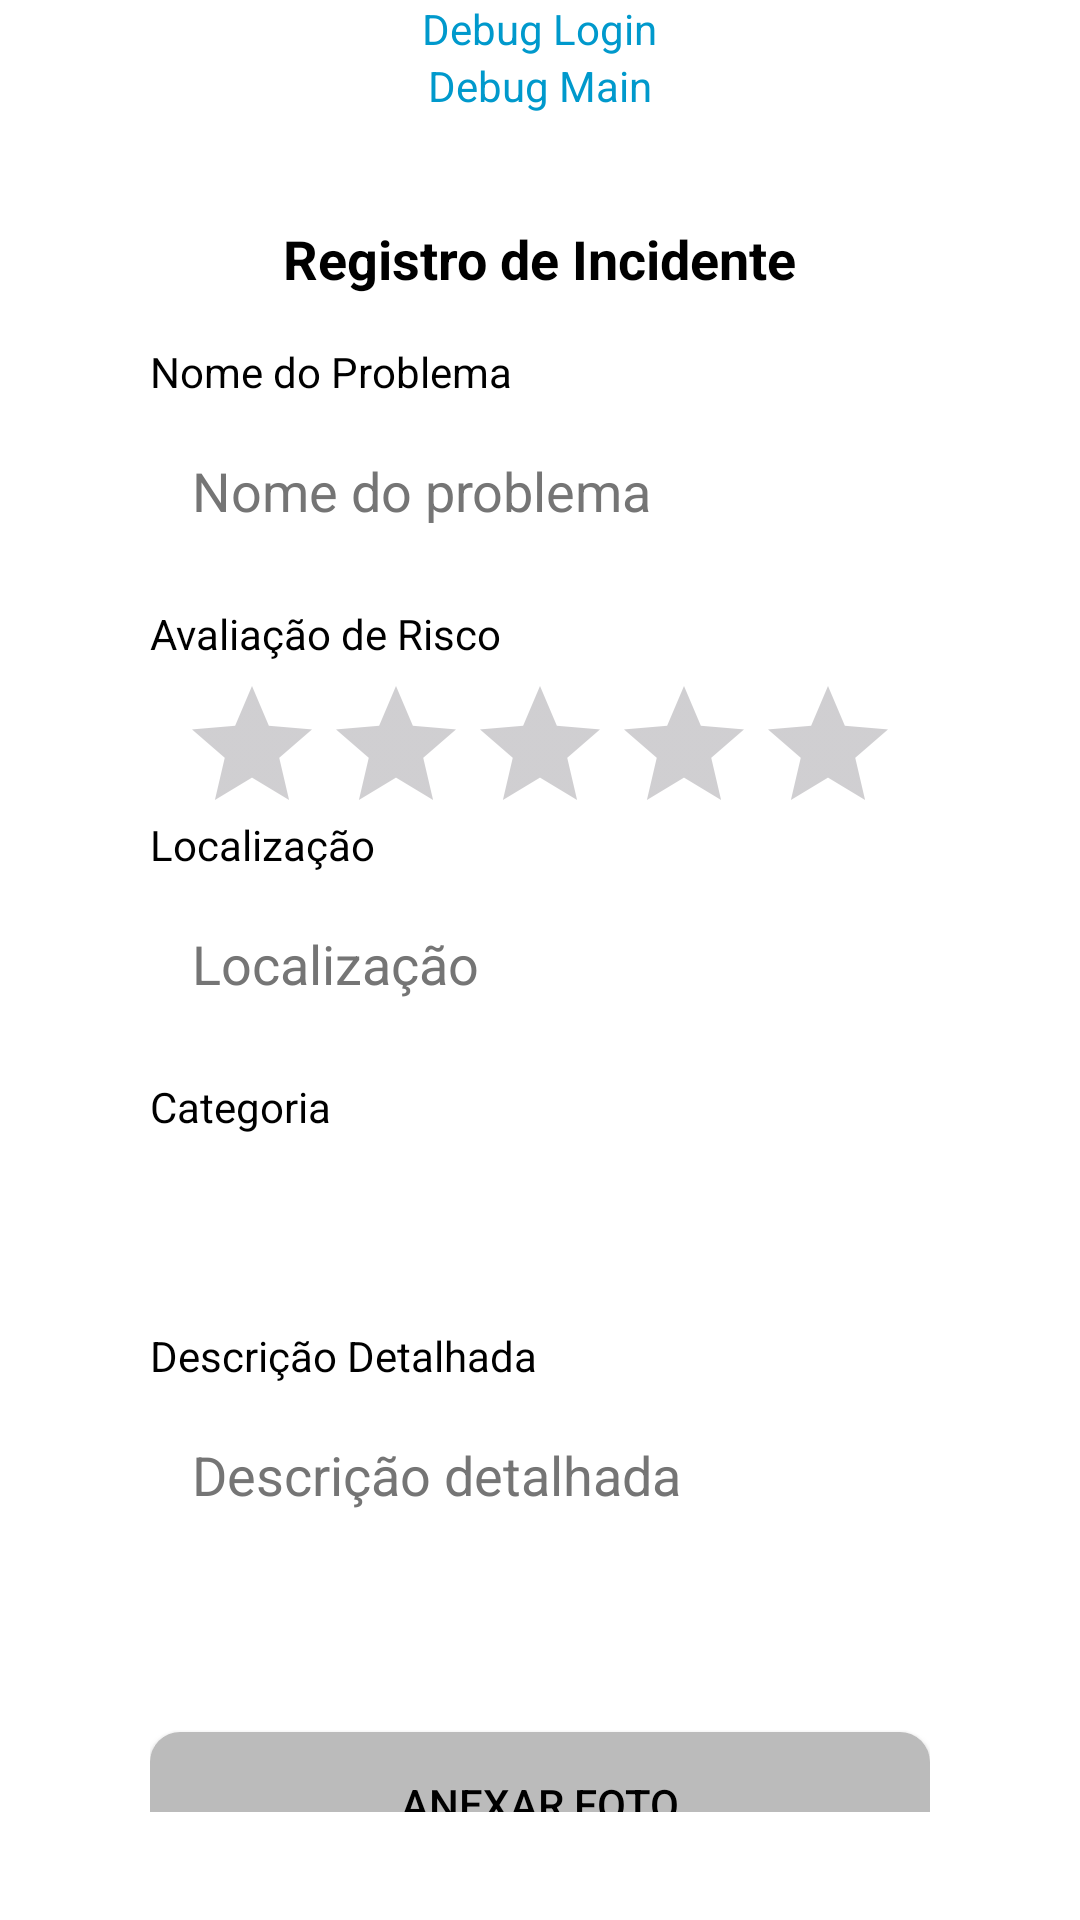

Reconstruct the res/layout file that produces this screen, plus the resources it refers to.
<!-- AndroidManifest.xml: application theme Theme.PI3 -->
<!-- res/layout/activity_incident_registration.xml -->
<?xml version="1.0" encoding="utf-8"?>
<LinearLayout xmlns:android="http://schemas.android.com/apk/res/android"
    android:layout_width="match_parent"
    android:layout_height="match_parent"
    android:background="@android:color/white"
    android:gravity="center"
    android:orientation="vertical"
    android:importantForAccessibility="no">


    <TextView
        android:id="@+id/debugLogin"
        android:layout_width="wrap_content"
        android:layout_height="wrap_content"
        android:clickable="true"
        android:orientation="horizontal"
        android:text="Debug Login"
        android:textColor="@android:color/holo_blue_dark" />

    <TextView
        android:id="@+id/debugMain"
        android:layout_width="wrap_content"
        android:layout_height="wrap_content"

        android:clickable="true"
        android:orientation="horizontal"
        android:text="Debug Main"
        android:textColor="@android:color/holo_blue_dark" />

    <LinearLayout
        android:layout_width="300dp"
        android:layout_height="wrap_content"
        android:layout_margin="16dp"
        android:layout_marginTop="32dp"
        android:layout_marginBottom="32dp"
        android:background="@drawable/rounded_bg"
        android:elevation="4dp"
        android:orientation="vertical"
        android:padding="20dp">


        <TextView
            android:layout_width="wrap_content"
            android:layout_height="wrap_content"
            android:layout_gravity="center_horizontal"
            android:paddingBottom="16dp"
            android:text="Registro de Incidente"
            android:textColor="#000000"
            android:textSize="18sp"
            android:textStyle="bold" />

        
        <TextView
            android:layout_width="match_parent"
            android:layout_height="wrap_content"
            android:text="Nome do Problema"
            android:textColor="#000000"
            android:textSize="14sp"
            android:layout_marginBottom="4dp" />

        <EditText
            android:id="@+id/etNomeProblema"
            android:layout_width="match_parent"
            android:layout_height="wrap_content"
            android:layout_marginBottom="12dp"
            android:background="@drawable/rounded_input"
            android:hint="Nome do problema"
            android:minHeight="48dp"
            android:padding="14dp"
            android:textColorHint="#757575" />

        
        <TextView
            android:layout_width="match_parent"
            android:layout_height="wrap_content"
            android:text="Avaliação de Risco"
            android:textColor="#000000"
            android:textSize="14sp"
            android:layout_marginBottom="4dp" />

        <RatingBar
            android:id="@+id/ratingRisco"
            android:layout_width="wrap_content"
            android:layout_height="wrap_content"
            android:numStars="5"
            android:stepSize="1.0"
            android:layout_marginBottom="-10dp"
            android:layout_gravity="center_horizontal" />

        
        <TextView
            android:layout_width="match_parent"
            android:layout_height="wrap_content"
            android:text="Localização"
            android:textColor="#000000"
            android:textSize="14sp"
            android:layout_marginBottom="4dp" />

        <EditText
            android:id="@+id/etLocalizacao"
            android:layout_width="match_parent"
            android:layout_height="wrap_content"
            android:layout_marginBottom="12dp"
            android:background="@drawable/rounded_input"
            android:hint="Localização"
            android:minHeight="48dp"
            android:padding="14dp"
            android:textColorHint="#757575" />

        
        <TextView
            android:layout_width="match_parent"
            android:layout_height="wrap_content"
            android:text="Categoria"
            android:textColor="#000000"
            android:textSize="14sp"
            android:layout_marginBottom="4dp" />

        <Spinner
            android:id="@+id/spinnerCategoria"
            android:layout_width="match_parent"
            android:layout_height="48dp"
            android:layout_marginBottom="12dp"
            android:background="@drawable/rounded_input"
            android:paddingStart="10dp"
            android:paddingEnd="10dp"
            android:spinnerMode="dropdown" />

        
        <TextView
            android:layout_width="match_parent"
            android:layout_height="wrap_content"
            android:text="Descrição Detalhada"
            android:textColor="#000000"
            android:textSize="14sp"
            android:layout_marginBottom="4dp" />

        <EditText
            android:id="@+id/etDescricao"
            android:layout_width="match_parent"
            android:layout_height="100dp"
            android:layout_marginBottom="12dp"
            android:background="@drawable/rounded_input"
            android:gravity="top"
            android:hint="Descrição detalhada"
            android:inputType="textMultiLine"
            android:padding="14dp"
            android:textColorHint="#757575" />

        
        <Button
            android:id="@+id/btnEscolherImagem"
            android:layout_width="match_parent"
            android:layout_height="48dp"
            android:layout_marginBottom="16dp"
            android:background="@drawable/rounded_button"
            android:text="Anexar Foto"
            android:textColor="#000000" />


        
        <Button
            android:id="@+id/btnEnviar"
            android:layout_width="match_parent"
            android:layout_height="48dp"
            android:background="@drawable/rounded_button"
            android:text="Registrar Incidente"
            android:textColor="#000000" />

    </LinearLayout>
</LinearLayout>
<!-- resources referenced by this layout -->
<resources>
  <!-- drawable rounded_button (drawable) -->
  <shape xmlns:android="http://schemas.android.com/apk/res/android" android:shape="rectangle">
      <solid android:color="#BBBBBB"/>
      <corners android:radius="10dp"/>
  </shape>
  <style name="Theme.PI3" parent="Base.Theme.PI3" />
  <style name="Base.Theme.PI3" parent="Theme.Material3.DayNight.NoActionBar">
      </style>
</resources>
